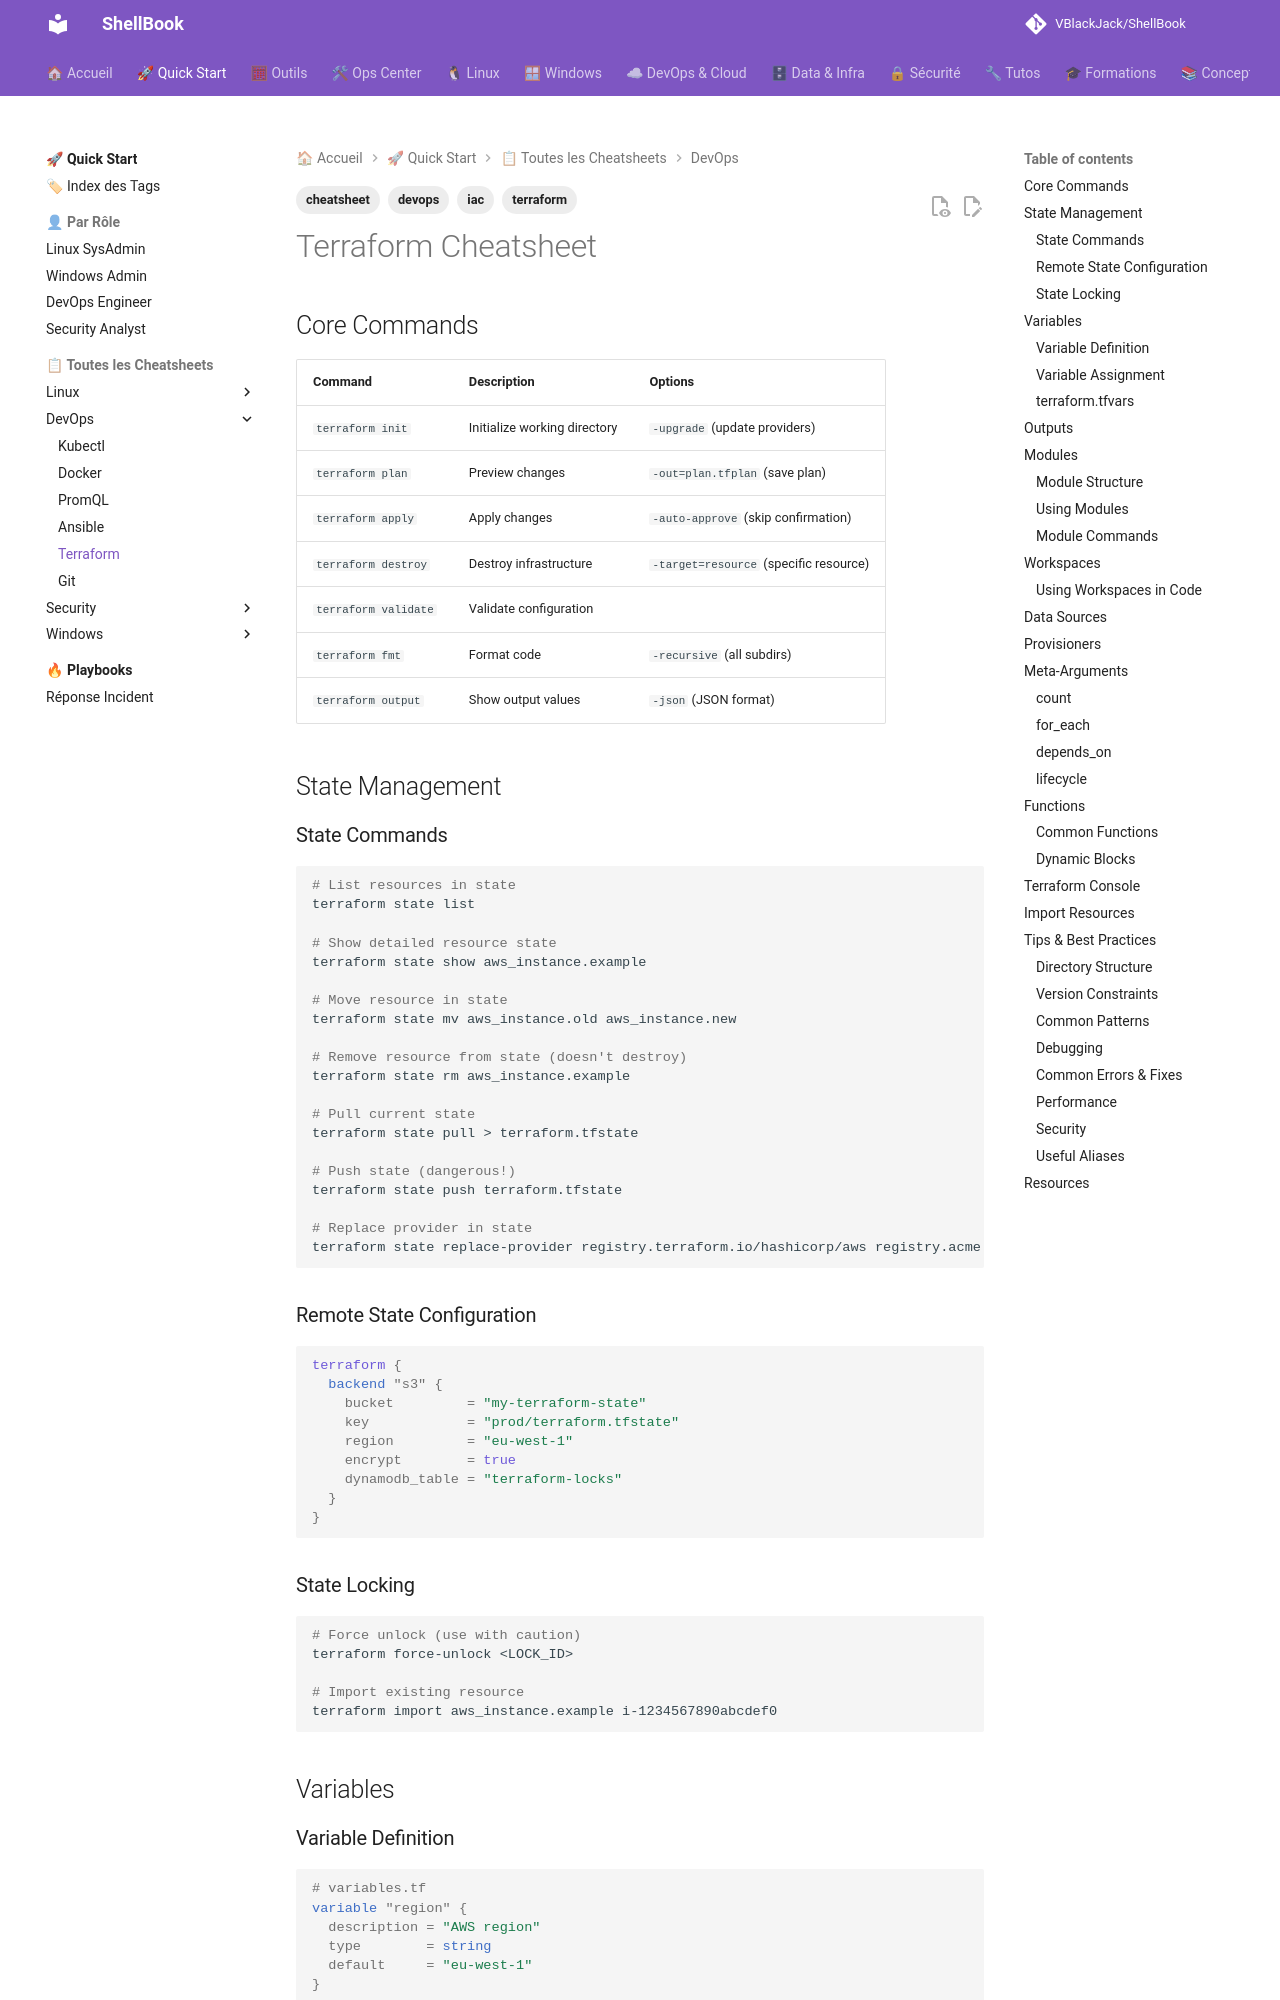

repository: VBlackJack/ShellBook · page: devops/terraform/cheatsheet-terraform/index.html · generator: mkdocs

---
title: "Terraform Cheatsheet"
description: "Essential Terraform commands, state management, and best practices"
tags: ["terraform", "iac", "devops", "cheatsheet"]
---

# Terraform Cheatsheet

## Core Commands

| Command | Description | Options |
|---------|-------------|---------|
| `terraform init` | Initialize working directory | `-upgrade` (update providers) |
| `terraform plan` | Preview changes | `-out=plan.tfplan` (save plan) |
| `terraform apply` | Apply changes | `-auto-approve` (skip confirmation) |
| `terraform destroy` | Destroy infrastructure | `-target=resource` (specific resource) |
| `terraform validate` | Validate configuration | |
| `terraform fmt` | Format code | `-recursive` (all subdirs) |
| `terraform output` | Show output values | `-json` (JSON format) |

## State Management

### State Commands

```bash
# List resources in state
terraform state list

# Show detailed resource state
terraform state show aws_instance.example

# Move resource in state
terraform state mv aws_instance.old aws_instance.new

# Remove resource from state (doesn't destroy)
terraform state rm aws_instance.example

# Pull current state
terraform state pull > terraform.tfstate

# Push state (dangerous!)
terraform state push terraform.tfstate

# Replace provider in state
terraform state replace-provider registry.terraform.io/hashicorp/aws registry.acme.corp/acme/aws
```

### Remote State Configuration

```hcl
terraform {
  backend "s3" {
    bucket         = "my-terraform-state"
    key            = "prod/terraform.tfstate"
    region         = "eu-west-1"
    encrypt        = true
    dynamodb_table = "terraform-locks"
  }
}
```

### State Locking

```bash
# Force unlock (use with caution)
terraform force-unlock <LOCK_ID>

# Import existing resource
terraform import aws_instance.example i-1234567890abcdef0
```

## Variables
